5-way image classification set "Histo images" from GitHub (amine-e2r/kidney); label vocabulary: chromo, onco, cc RCC, normal tissue, p RCC.

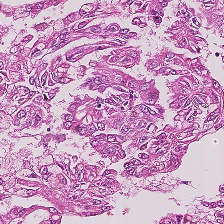
Label: p RCC

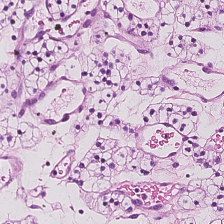
Label: cc RCC

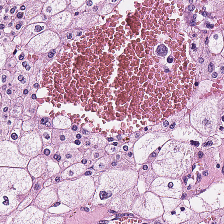
Label: chromo

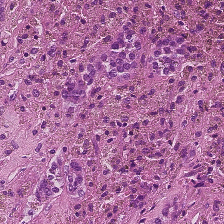
Label: normal tissue

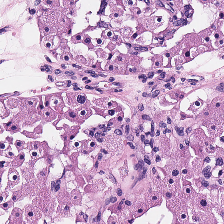
Label: onco

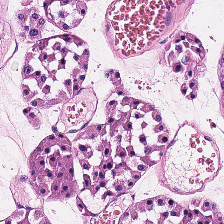
Label: onco
